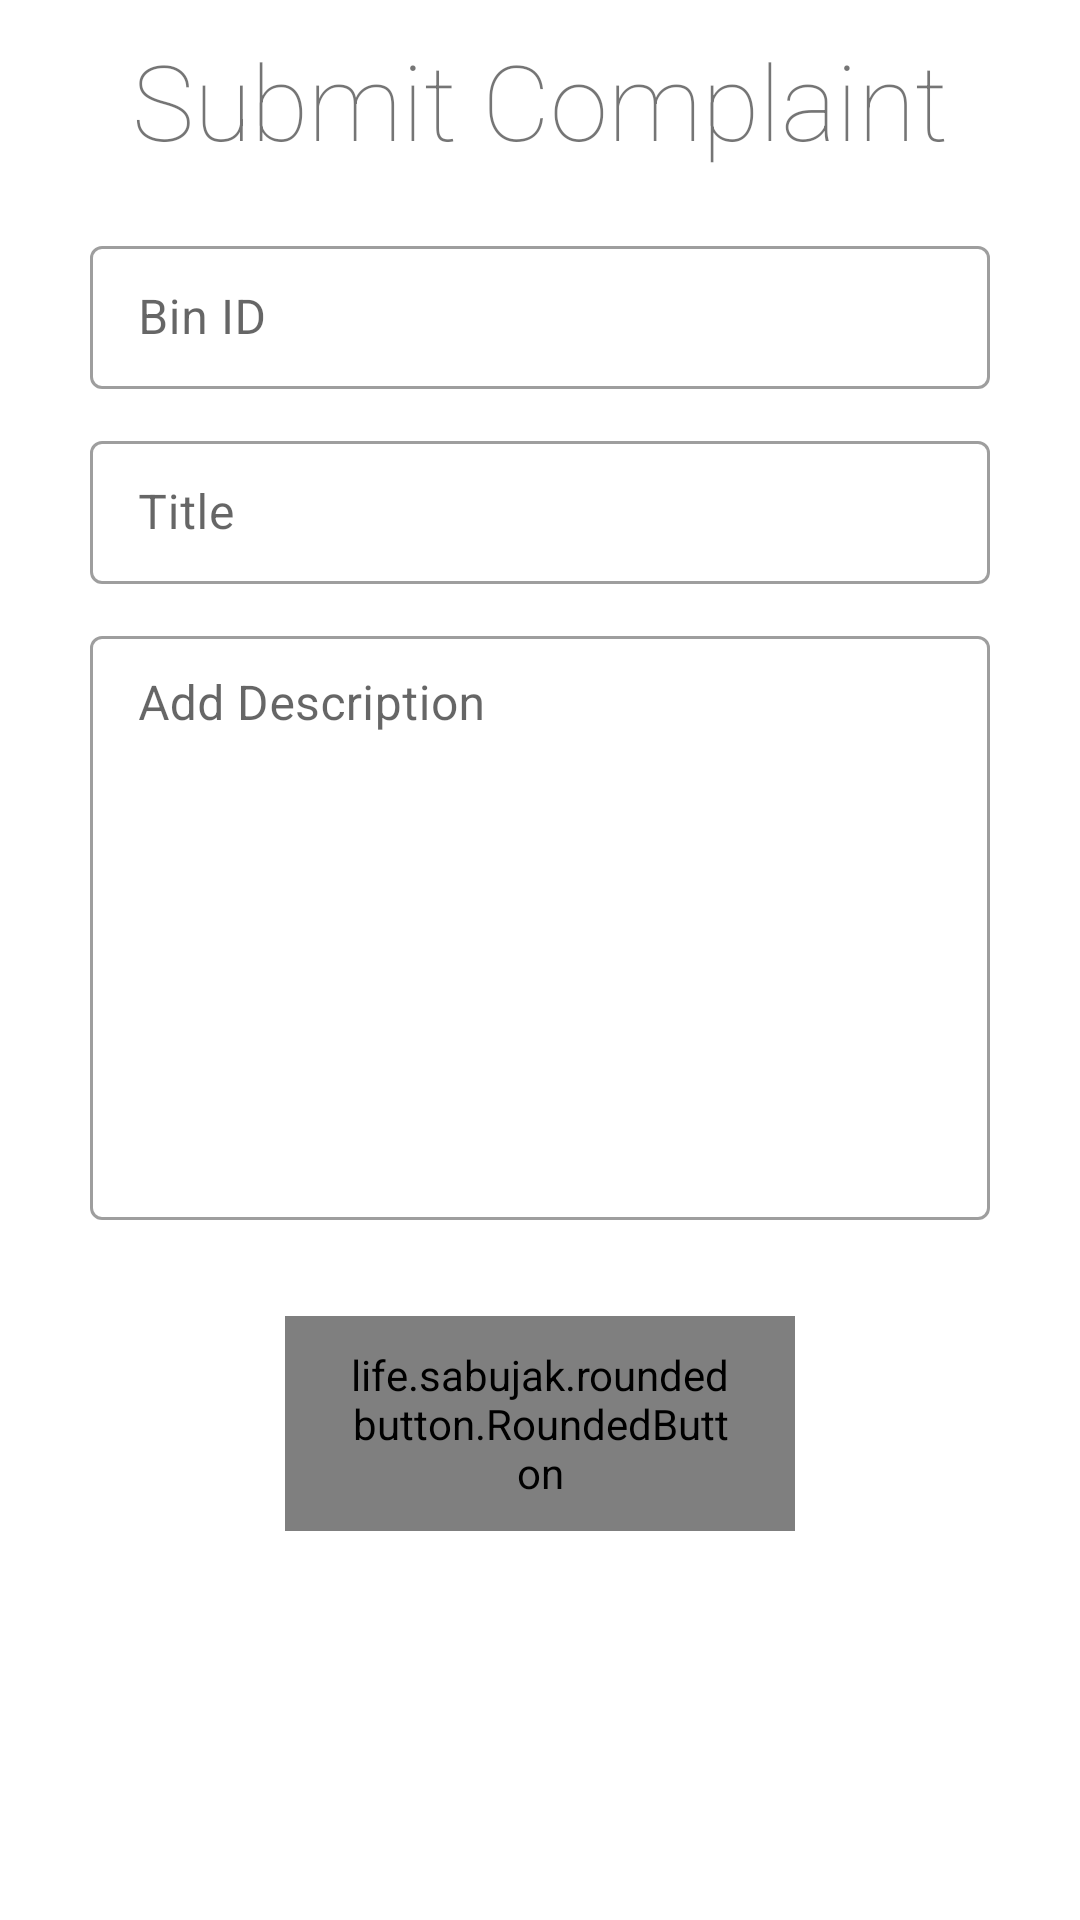

This screen was rendered from an Android layout file. Write that file and the resources it references.
<!-- AndroidManifest.xml: application theme Theme.GarbageManagementSystem -->
<!-- res/layout/activity_register_complaint.xml -->
<?xml version="1.0" encoding="utf-8"?>
<androidx.coordinatorlayout.widget.CoordinatorLayout
    xmlns:android="http://schemas.android.com/apk/res/android"
    xmlns:app="http://schemas.android.com/apk/res-auto"
    xmlns:tools="http://schemas.android.com/tools"
    android:layout_width="match_parent"
    android:layout_height="match_parent"
    android:orientation="vertical"
    tools:context=".UserMenu.RegisterComplaint">

    <LinearLayout
        android:layout_width="match_parent"
        android:layout_height="match_parent"
        android:gravity="center_horizontal"
        android:orientation="vertical">

        <TextView
            android:layout_width="wrap_content"
            android:layout_height="wrap_content"
            android:layout_gravity="center"
            android:layout_marginTop="10dp"
            android:layout_marginBottom="20dp"
            android:fontFamily="sans-serif-thin"
            android:text="@string/submit_complaint"
            android:textSize="35sp" />

        <com.google.android.material.textfield.TextInputLayout
            style="@style/Widget.MaterialComponents.TextInputLayout.OutlinedBox.Dense"
            android:layout_width="300dp"
            android:layout_height="wrap_content"
            android:layout_marginBottom="12dp"
            android:hint="@string/bin_id"
            app:endIconMode="clear_text">

            <com.google.android.material.textfield.TextInputEditText
                android:id="@+id/binID"
                android:inputType="number"
                android:layout_width="match_parent"
                android:layout_height="wrap_content" />

        </com.google.android.material.textfield.TextInputLayout>


        <com.google.android.material.textfield.TextInputLayout
            style="@style/Widget.MaterialComponents.TextInputLayout.OutlinedBox.Dense"
            android:layout_width="300dp"
            android:layout_height="wrap_content"
            android:layout_marginBottom="12dp"
            android:hint="Title"
            app:endIconMode="clear_text">

            <com.google.android.material.textfield.TextInputEditText
                android:id="@+id/title"
                android:layout_width="match_parent"
                android:layout_height="wrap_content" />

        </com.google.android.material.textfield.TextInputLayout>

        <com.google.android.material.textfield.TextInputLayout
            style="@style/Widget.MaterialComponents.TextInputLayout.OutlinedBox.Dense"
            android:layout_width="300dp"
            android:layout_height="200dp"
            android:layout_marginBottom="12dp"
            android:hint="Add Description">

            <com.google.android.material.textfield.TextInputEditText
                android:id="@+id/compDescription"
                android:layout_width="match_parent"
                android:layout_height="match_parent"
                android:gravity="top" />

        </com.google.android.material.textfield.TextInputLayout>

        <life.sabujak.roundedbutton.RoundedButton
            android:id="@+id/submit"
            android:layout_width="170dp"
            android:layout_height="wrap_content"
            android:layout_marginTop="20dp"
            android:gravity="center"
            android:paddingLeft="20dp"
            android:paddingTop="10dp"
            android:paddingRight="20dp"
            android:paddingBottom="10dp"
            android:text="Submit"
            android:textColor="@color/button_text_color"
            android:textSize="24sp"
            app:buttonCornerRadius="50dp"
            app:buttonGradientEndColor="@color/button_color"
            app:buttonGradientStartColor="#CAE4CB" />

    </LinearLayout>


</androidx.coordinatorlayout.widget.CoordinatorLayout>
<!-- resources referenced by this layout -->
<resources>
  <color name="button_color">#FDD835</color>
  <color name="button_text_color">#494545</color>
  <string name="bin_id">Bin ID</string>
  <string name="submit_complaint">Submit Complaint</string>
  <style name="Theme.GarbageManagementSystem" parent="Theme.MaterialComponents.DayNight.NoActionBar">
          
          <item name="colorPrimary">@color/lighter_greenish</item>
          <item name="colorPrimaryVariant">@color/greenish</item>
          <item name="colorOnPrimary">@color/white</item>
          
          <item name="colorSecondary">@color/teal_200</item>
          <item name="colorSecondaryVariant">@color/teal_700</item>
          <item name="colorOnSecondary">@color/white</item>
          
          <item name="android:statusBarColor" tools:targetApi="l">?attr/colorPrimaryVariant</item>
  
          <item name="android:windowDisablePreview">true</item>
      </style>
  <color name="lighter_greenish">#42BD48</color>
  <color name="greenish">#307E34</color>
  <color name="white">#FFFFFFFF</color>
  <color name="teal_200">#FF03DAC5</color>
  <color name="teal_700">#FF018786</color>
</resources>
